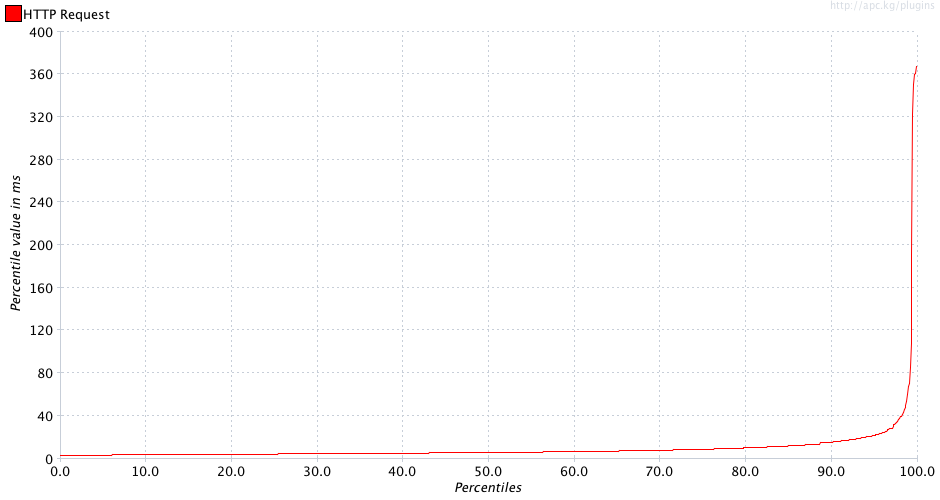

Data behind this chart, as committed beside it:
Percentiles, HTTP Request
0.1, 3.0
0.2, 3.0
0.3, 3.0
0.4, 3.0
0.5, 3.0
0.6, 3.0
0.7, 3.0
0.8, 3.0
0.9, 3.0
1.0, 3.0
1.1, 3.0
1.2, 3.0
1.3, 3.0
1.4, 3.0
1.5, 3.0
1.6, 3.0
1.7, 3.0
1.8, 3.0
1.9, 3.0
2.0, 3.0
2.1, 3.0
2.2, 3.0
2.3, 3.0
2.4, 3.0
2.5, 3.0
2.6, 3.0
2.7, 3.0
2.8, 3.0
2.9, 3.0
3.0, 3.0
3.1, 3.0
3.2, 3.0
3.3, 3.0
3.4, 3.0
3.5, 3.0
3.6, 3.0
3.7, 3.0
3.8, 3.0
3.9, 3.0
4.0, 3.0
4.1, 3.0
4.2, 3.0
4.3, 3.0
4.4, 3.0
4.5, 3.0
4.6, 3.0
4.7, 3.0
4.8, 3.0
4.9, 3.0
5.0, 3.0
5.1, 3.0
5.2, 3.0
5.3, 3.0
5.4, 3.0
5.5, 3.0
5.6, 3.0
5.7, 3.0
5.8, 3.0
5.9, 3.0
6.0, 3.0
... 939 more rows
